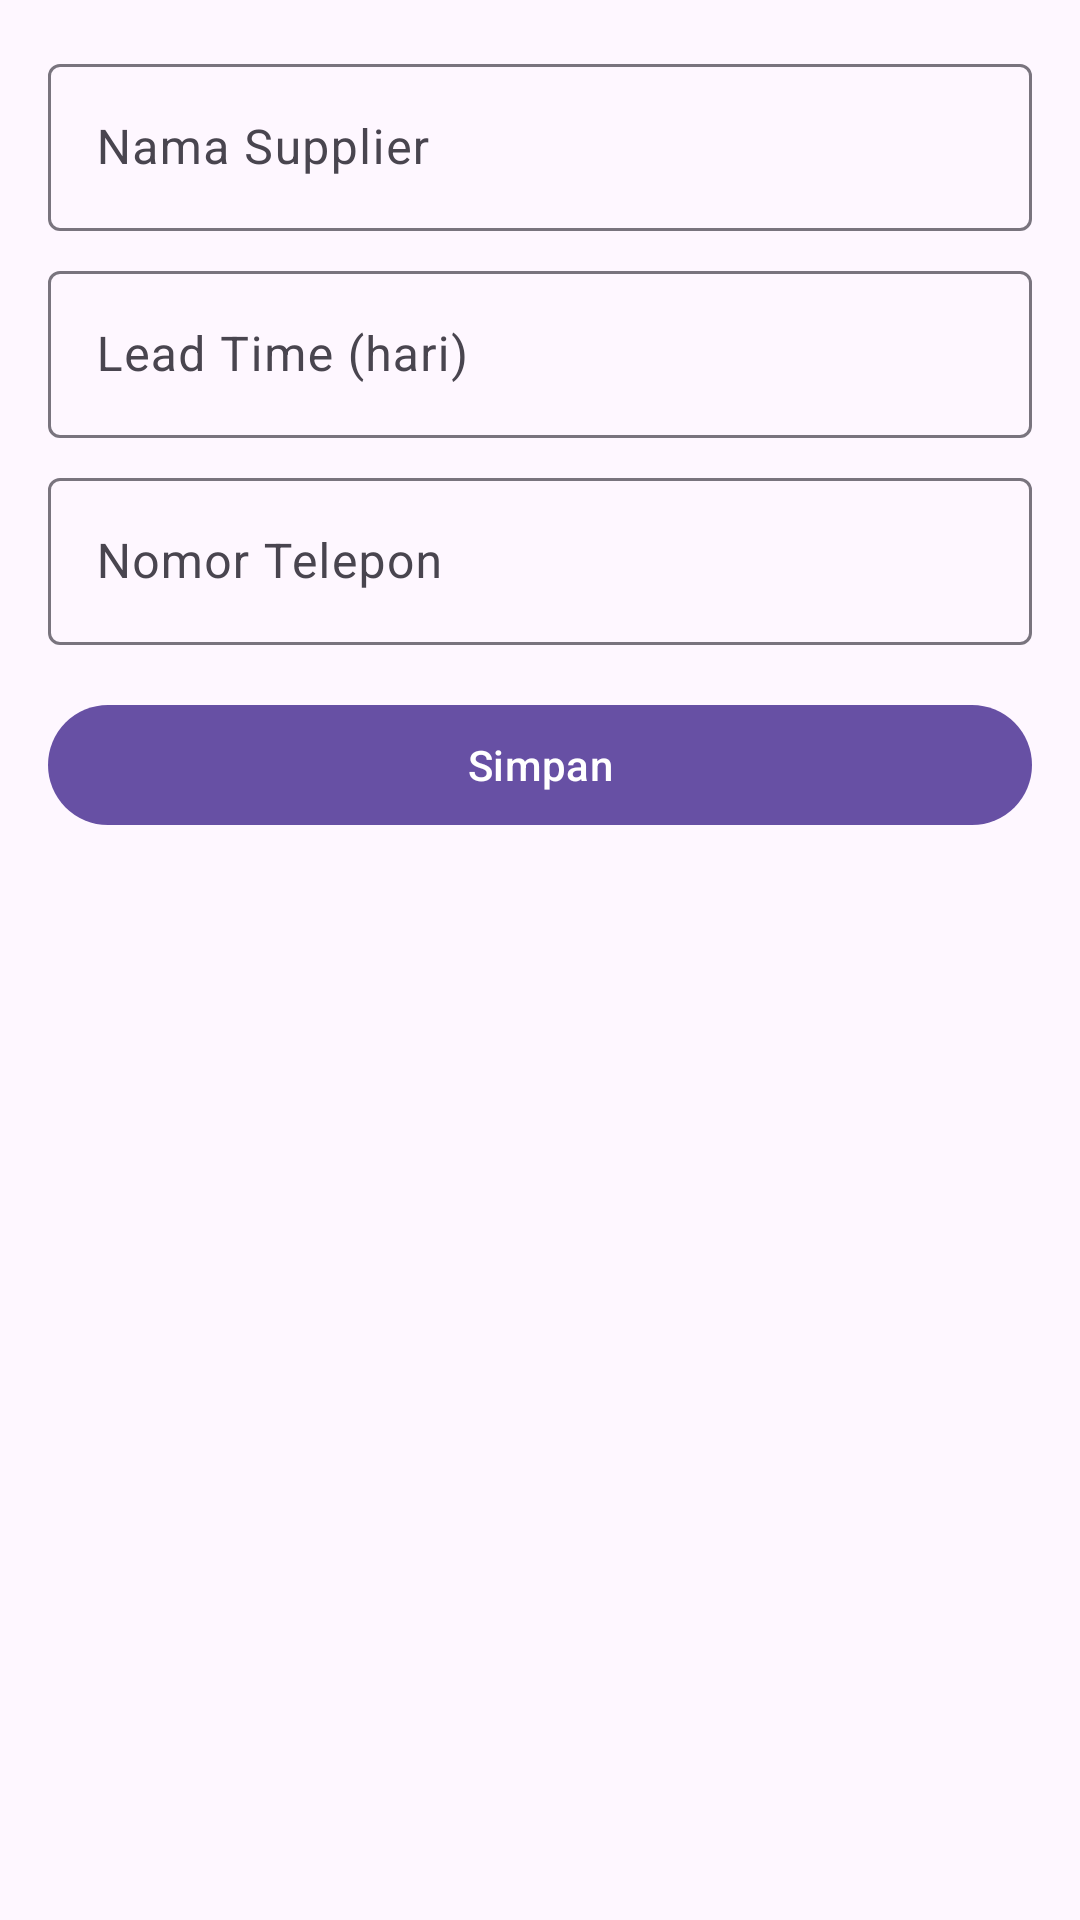

Here is an Android app screen rendered from its layout file. Give the layout XML and the strings, colors and styles it references.
<!-- AndroidManifest.xml: application theme Theme.ProjectMAP -->
<!-- res/layout/fragment_supplier_from.xml -->
<?xml version="1.0" encoding="utf-8"?>
<ScrollView xmlns:android="http://schemas.android.com/apk/res/android"
    android:layout_width="match_parent" android:layout_height="match_parent">

    <LinearLayout
        android:padding="16dp"
        android:orientation="vertical"
        android:layout_width="match_parent" android:layout_height="wrap_content">

        <com.google.android.material.textfield.TextInputLayout
            android:layout_width="match_parent" android:layout_height="wrap_content">
            <com.google.android.material.textfield.TextInputEditText
                android:id="@+id/etSupplierName" android:hint="Nama Supplier"
                android:layout_width="match_parent" android:layout_height="wrap_content"/>
        </com.google.android.material.textfield.TextInputLayout>

        <com.google.android.material.textfield.TextInputLayout
            android:layout_marginTop="8dp"
            android:layout_width="match_parent" android:layout_height="wrap_content">
            <com.google.android.material.textfield.TextInputEditText
                android:id="@+id/etLeadTime" android:inputType="number"
                android:hint="Lead Time (hari)"
                android:layout_width="match_parent" android:layout_height="wrap_content"/>
        </com.google.android.material.textfield.TextInputLayout>

        <com.google.android.material.textfield.TextInputLayout
            android:layout_marginTop="8dp"
            android:layout_width="match_parent" android:layout_height="wrap_content">
            <com.google.android.material.textfield.TextInputEditText
                android:id="@+id/etPhone" android:hint="Nomor Telepon"
                android:layout_width="match_parent" android:layout_height="wrap_content"/>
        </com.google.android.material.textfield.TextInputLayout>

        <com.google.android.material.button.MaterialButton
            android:id="@+id/btnSaveSupplier"
            android:text="Simpan"
            android:layout_width="match_parent" android:layout_height="wrap_content"
            android:layout_marginTop="16dp"/>
    </LinearLayout>
</ScrollView>
<!-- resources referenced by this layout -->
<resources>
  <style name="Theme.ProjectMAP" parent="Theme.Material3.Light.NoActionBar" />
</resources>
